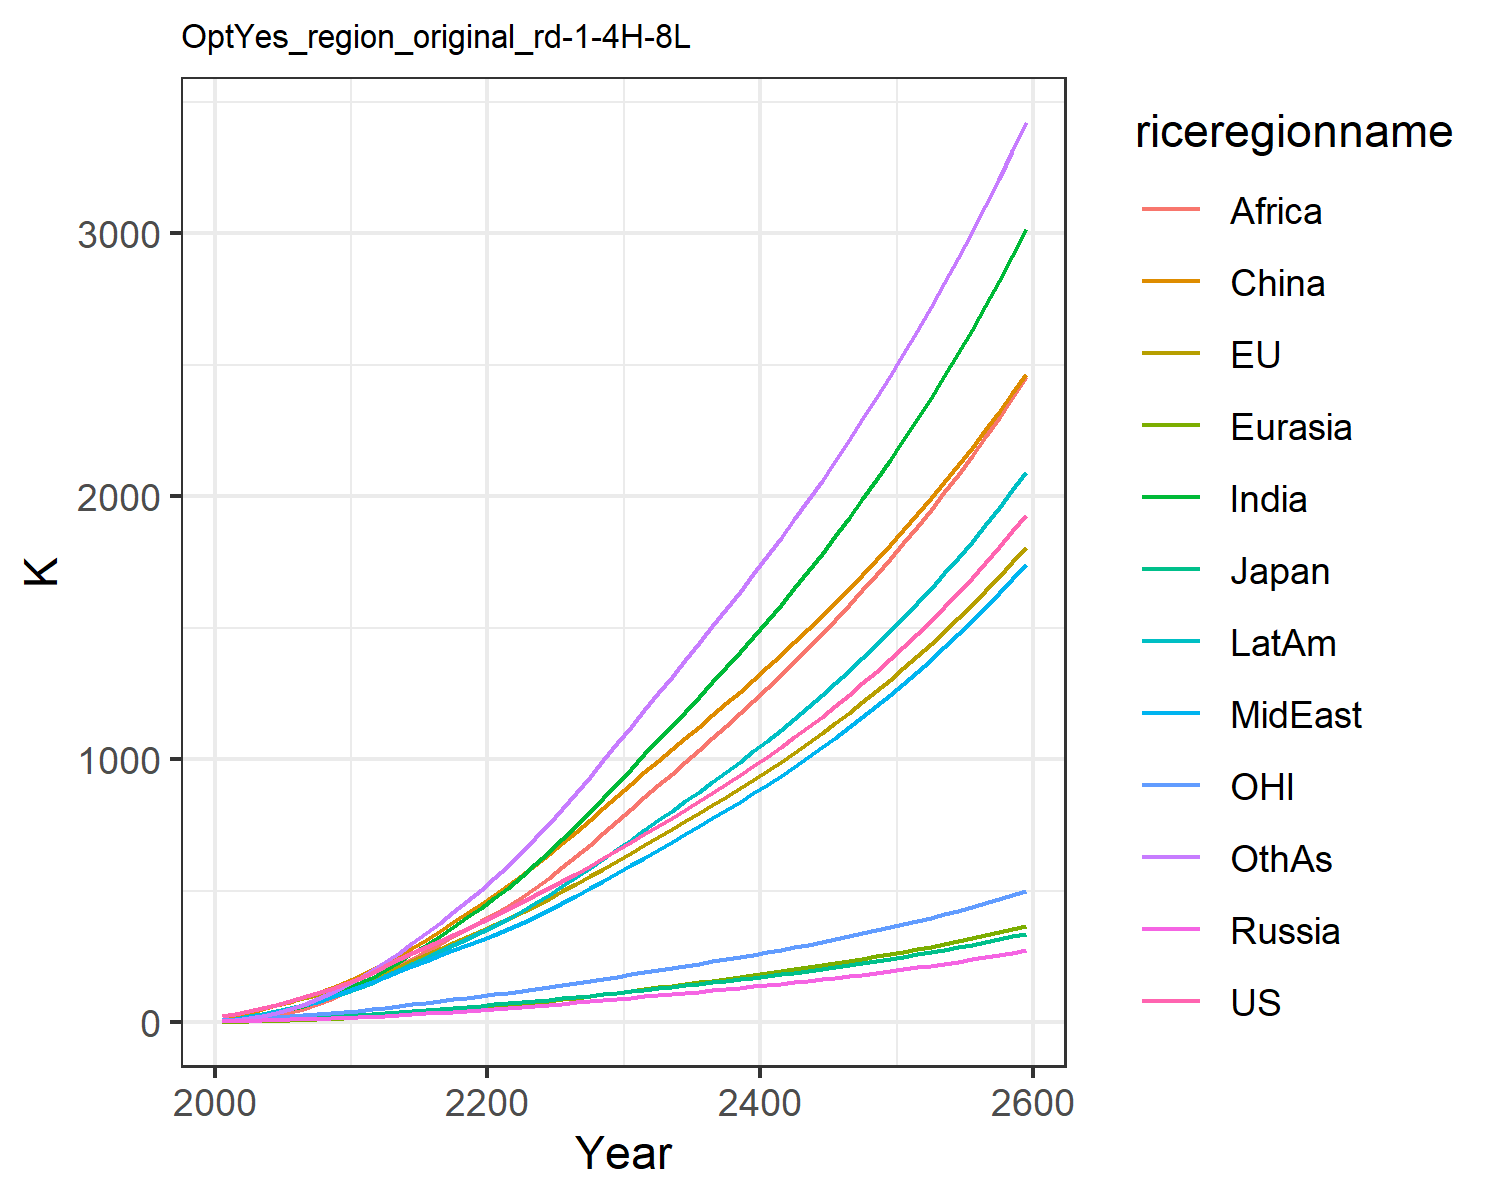

Values plotted in this chart, from the file beside it:
22.851099741812224, 23.30227531828866, 7.133485458625752, 2.7871074321283404, 1.3624722059165122, 9.260935035042143, 4.119188282309174, 5.4160684888199055, 2.1347524454330222, 7.69296113474917, 6.870394150413591, 4.420186931295018
30.08, 30.86, 8.337, 4.215, 2.048, 22.24, 8.599, 10.8, 4.602, 13.41, 9.569, 7.834
41.86, 42.49, 10.64, 5.742, 3.237, 35.2, 15.84, 18.32, 9.49, 21.81, 13.33, 14.84
54.04, 54.32, 12.55, 7.114, 4.54, 48.93, 24.9, 27.47, 16.48, 31.56, 17.12, 24.18
66.83, 66.42, 13.87, 8.452, 5.976, 63.2, 35.95, 38.23, 26.06, 42.34, 20.83, 36.09
80.52, 78.67, 15.6, 9.851, 7.563, 78.1, 48.58, 50.01, 37.7, 53.91, 24.4, 50.22
95.03, 91, 17.65, 11.29, 9.318, 94.34, 62.87, 63.09, 51.3, 66.57, 27.85, 66.71
110.7, 103.5, 19.66, 12.7, 11.21, 111.4, 79.32, 78.06, 68.03, 80.47, 31.31, 86.3
127.7, 116.3, 21.63, 14.1, 13.25, 129.3, 98.07, 95.17, 88.32, 95.67, 34.92, 109.3
146.1, 129.4, 23.63, 15.52, 15.43, 147.6, 119.3, 114.7, 112.6, 112.3, 38.63, 135.9
165.6, 145.3, 26.26, 17.46, 18.05, 169.8, 143, 133.9, 137.8, 130.5, 43.15, 165.2
184.8, 163.8, 29.49, 19.99, 21.18, 198.5, 169.3, 150.8, 162.3, 149.6, 48.45, 198.2
212.8, 188.1, 34.12, 23.34, 25, 224.2, 198.9, 173, 187.5, 174, 55.36, 229.1
238.1, 210.8, 38.37, 26.58, 28.93, 252.2, 229.6, 193.7, 213.9, 197.5, 61.78, 263
261.9, 232.9, 42.43, 29.81, 32.98, 282, 261.6, 213.7, 241.3, 221, 67.96, 299.2
285.1, 254.7, 46.42, 33.09, 37.17, 313.3, 294.6, 233.5, 269.4, 244.7, 74.07, 337.3
308.3, 276.7, 50.41, 36.43, 41.51, 345.8, 328.5, 253.3, 297.9, 268.7, 80.19, 376.7
331.8, 299, 54.46, 39.88, 45.99, 379.3, 363.3, 273.2, 326.6, 293, 86.38, 417.9
355.7, 321.6, 58.57, 43.42, 50.6, 413.6, 399, 293, 355.3, 317.6, 92.68, 460.5
380.1, 344.7, 62.78, 47.08, 55.34, 448.6, 435.5, 312.8, 383.8, 342.3, 99.1, 504
405.2, 368.3, 67.07, 50.85, 60.18, 484.3, 472.4, 332.5, 412.1, 367.2, 105.6, 548
430.6, 392.5, 71.48, 54.68, 65.21, 521.1, 511.6, 353.4, 441.7, 393.5, 112.3, 594.6
456.3, 417.5, 76.02, 58.56, 70.48, 559.5, 554.3, 376.4, 473.8, 422, 119.2, 645.3
482.4, 443.2, 80.69, 62.5, 75.95, 599.2, 599.6, 400.8, 509.8, 452.1, 126.3, 698.7
509.1, 469.6, 85.48, 66.52, 81.58, 639.8, 646.9, 426.2, 548.3, 483.5, 133.5, 754.4
536.3, 496.7, 90.4, 70.62, 87.36, 681.4, 695.8, 452.4, 588.7, 515.9, 140.9, 811.8
564.5, 524.9, 95.54, 74.89, 93.35, 724.4, 746.7, 479.9, 630.8, 549.8, 148.6, 871.8
593.5, 553.8, 100.8, 79.26, 99.48, 768.3, 799, 508.1, 674.1, 584.6, 156.5, 933.3
623.1, 583.4, 106.2, 83.71, 105.7, 812.9, 852.4, 536.9, 718.4, 620.2, 164.6, 995.8
653.4, 613.6, 111.7, 88.26, 112.1, 858.3, 906.7, 566.1, 763.4, 656.5, 172.8, 1059
684.5, 644.5, 117.4, 92.91, 118.7, 904.4, 962.1, 596, 809.4, 693.7, 181.2, 1124
715.5, 675.1, 123, 97.54, 125.2, 949.8, 1017, 625.7, 855.1, 730.7, 189.6, 1188
746, 704.9, 128.5, 102.1, 131.6, 993.7, 1072, 655, 900.1, 766.9, 197.7, 1251
776.6, 734.6, 134, 106.6, 138, 1037, 1126, 684.3, 944.8, 802.9, 205.8, 1314
807.6, 764.3, 139.5, 111.2, 144.4, 1080, 1181, 713.8, 989.7, 839.1, 213.9, 1377
839.1, 794.5, 145.1, 115.8, 150.9, 1123, 1236, 743.8, 1035, 875.8, 222.1, 1440
871.3, 825.2, 150.8, 120.5, 157.6, 1167, 1292, 774.2, 1081, 913, 230.5, 1505
904.3, 856.5, 156.6, 125.4, 164.3, 1211, 1349, 805.3, 1127, 951, 239.1, 1570
938, 888.5, 162.6, 130.3, 171.2, 1256, 1407, 837, 1174, 989.7, 247.8, 1636
972.7, 921.3, 168.7, 135.3, 178.2, 1302, 1466, 869.5, 1222, 1029, 256.8, 1703
1008, 954.9, 175, 140.5, 185.3, 1349, 1526, 902.7, 1271, 1070, 265.9, 1771
1045, 989.3, 181.4, 145.8, 192.7, 1396, 1588, 936.7, 1321, 1111, 275.3, 1841
1083, 1025, 188, 151.2, 200.2, 1444, 1650, 971.6, 1371, 1154, 285, 1912
1121, 1061, 194.9, 156.8, 207.9, 1493, 1715, 1007, 1423, 1197, 294.9, 1985
1161, 1098, 201.9, 162.6, 215.8, 1544, 1781, 1044, 1476, 1242, 305.1, 2059
1202, 1136, 209.1, 168.5, 223.8, 1595, 1848, 1082, 1530, 1288, 315.5, 2135
1244, 1176, 216.5, 174.6, 232.2, 1648, 1917, 1121, 1585, 1335, 326.3, 2212
1288, 1216, 224.1, 180.8, 240.7, 1702, 1988, 1160, 1642, 1384, 337.3, 2292
1333, 1258, 232, 187.2, 249.5, 1757, 2061, 1201, 1700, 1434, 348.7, 2373
1379, 1301, 240.1, 193.9, 258.5, 1813, 2136, 1244, 1760, 1485, 360.4, 2456
1427, 1345, 248.5, 200.7, 267.8, 1871, 2213, 1287, 1821, 1538, 372.4, 2542
1476, 1390, 257.1, 207.7, 277.3, 1930, 2292, 1332, 1883, 1592, 384.8, 2629
1527, 1437, 266, 215, 287.2, 1991, 2373, 1378, 1948, 1648, 397.5, 2719
1579, 1485, 275.1, 222.4, 297.3, 2053, 2457, 1425, 2014, 1706, 410.6, 2811
1633, 1535, 284.6, 230.2, 307.7, 2117, 2543, 1474, 2082, 1766, 424.2, 2906
1689, 1586, 294.3, 238.1, 318.5, 2183, 2632, 1524, 2152, 1827, 438.1, 3004
1746, 1638, 304.4, 246.3, 329.6, 2250, 2723, 1576, 2223, 1890, 452.5, 3104
1805, 1693, 314.8, 254.8, 341, 2320, 2817, 1630, 2297, 1956, 467.2, 3207
1867, 1749, 325.5, 263.5, 352.8, 2391, 2914, 1685, 2373, 2023, 482.5, 3313
1930, 1806, 336.6, 272.5, 365, 2464, 3014, 1742, 2451, 2092, 498.2, 3422
